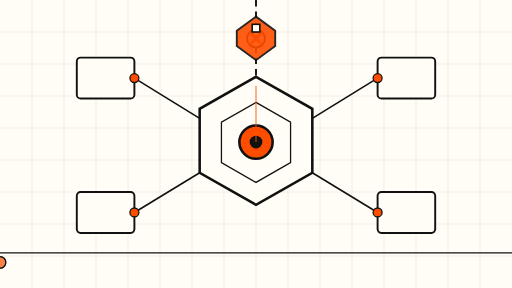
t = 0.00 s
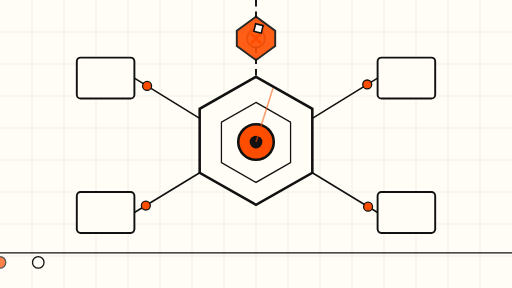
t = 1.75 s
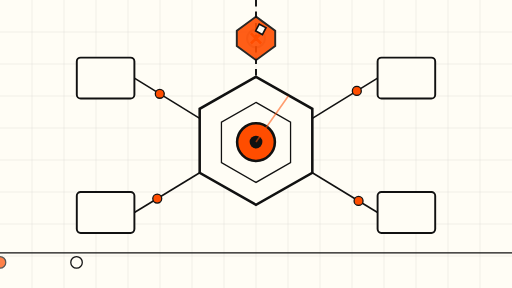
t = 3.50 s
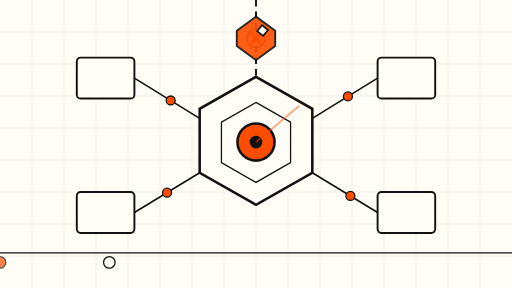
t = 5.00 s
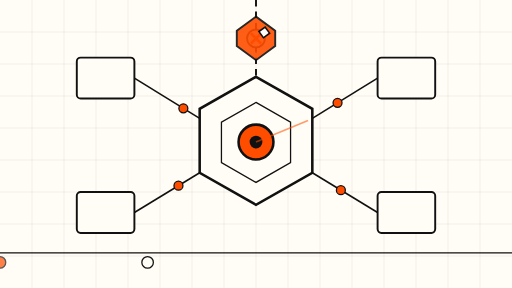
t = 6.75 s
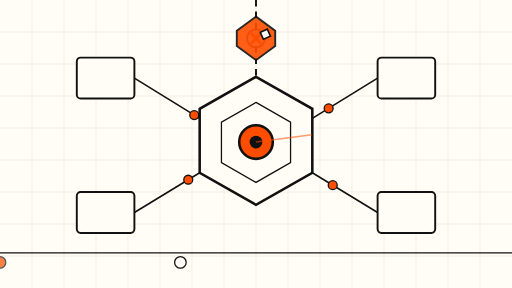
t = 8.25 s

The animated SVG that drew these frames (rendered in a browser with its animation timeline set to each time). Animation: 12 SMIL elements (animate=3,animateMotion=6,animateTransform=3); frames cover the first 8.25 s, repeats indefinitely.

<svg xmlns="http://www.w3.org/2000/svg" viewBox="0 0 800 450" role="img" aria-label="Animated schematic: agent control plane being patched">
  <rect x="0" y="0" width="800" height="450" fill="#FFFDF5"/>
  <g stroke="#111111" stroke-width="0.5" opacity="0.18">
    <g>
      <line x1="0" y1="50" x2="800" y2="50"/><line x1="0" y1="100" x2="800" y2="100"/>
      <line x1="0" y1="150" x2="800" y2="150"/><line x1="0" y1="200" x2="800" y2="200"/>
      <line x1="0" y1="250" x2="800" y2="250"/><line x1="0" y1="300" x2="800" y2="300"/>
      <line x1="0" y1="350" x2="800" y2="350"/><line x1="0" y1="400" x2="800" y2="400"/>
      <line x1="50" y1="0" x2="50" y2="450"/><line x1="100" y1="0" x2="100" y2="450"/>
      <line x1="150" y1="0" x2="150" y2="450"/><line x1="200" y1="0" x2="200" y2="450"/>
      <line x1="250" y1="0" x2="250" y2="450"/><line x1="300" y1="0" x2="300" y2="450"/>
      <line x1="350" y1="0" x2="350" y2="450"/><line x1="400" y1="0" x2="400" y2="450"/>
      <line x1="450" y1="0" x2="450" y2="450"/><line x1="500" y1="0" x2="500" y2="450"/>
      <line x1="550" y1="0" x2="550" y2="450"/><line x1="600" y1="0" x2="600" y2="450"/>
      <line x1="650" y1="0" x2="650" y2="450"/><line x1="700" y1="0" x2="700" y2="450"/>
      <line x1="750" y1="0" x2="750" y2="450"/>
    </g>
  </g>

  <!-- central agent control plane: hexagon hub -->
  <g>
    <polygon points="400,120 488,170 488,270 400,320 312,270 312,170"
             fill="#FFFDF5" stroke="#111111" stroke-width="4"/>
    <polygon points="400,160 454,191 454,254 400,285 346,254 346,191"
             fill="none" stroke="#111111" stroke-width="2"/>
    <circle cx="400" cy="222" r="26" fill="#FF4D00" stroke="#111111" stroke-width="4">
      <animate attributeName="r" values="26;30;26" dur="8s" repeatCount="indefinite"/>
    </circle>
    <circle cx="400" cy="222" r="10" fill="#111111"/>
  </g>

  <!-- satellite nodes: tool servers / agents -->
  <g stroke="#111111" stroke-width="3" fill="#FFFDF5">
    <rect x="120" y="90" width="90" height="64" rx="6"/>
    <rect x="590" y="90" width="90" height="64" rx="6"/>
    <rect x="120" y="300" width="90" height="64" rx="6"/>
    <rect x="590" y="300" width="90" height="64" rx="6"/>
  </g>

  <!-- connection lines with slow data pulses -->
  <g stroke="#111111" stroke-width="2.5" fill="none">
    <line x1="210" y1="122" x2="312" y2="185"/>
    <line x1="590" y1="122" x2="488" y2="185"/>
    <line x1="210" y1="332" x2="312" y2="270"/>
    <line x1="590" y1="332" x2="488" y2="270"/>
  </g>
  <g fill="#FF4D00" stroke="#111111" stroke-width="2">
    <circle cx="210" cy="122" r="7">
      <animateMotion dur="9s" repeatCount="indefinite" path="M0,0 L102,63"/>
    </circle>
    <circle cx="590" cy="122" r="7">
      <animateMotion dur="11s" repeatCount="indefinite" path="M0,0 L-102,63"/>
    </circle>
    <circle cx="210" cy="332" r="7">
      <animateMotion dur="10s" repeatCount="indefinite" path="M0,0 L102,-62"/>
    </circle>
    <circle cx="590" cy="332" r="7">
      <animateMotion dur="12s" repeatCount="indefinite" path="M0,0 L-102,-62"/>
    </circle>
  </g>

  <!-- the breach: cracked route to the hub, then a shield patch sealing it -->
  <g>
    <path d="M400,0 L400,120" stroke="#111111" stroke-width="3" stroke-dasharray="10 8" fill="none"/>
    <circle cx="400" cy="60" r="14" fill="#FFFDF5" stroke="#111111" stroke-width="3">
      <animate attributeName="opacity" values="1;0.25;1" dur="7s" repeatCount="indefinite"/>
    </circle>
    <line x1="392" y1="52" x2="408" y2="68" stroke="#FF4D00" stroke-width="4"/>
    <line x1="408" y1="52" x2="392" y2="68" stroke="#FF4D00" stroke-width="4"/>
  </g>
  <g transform="translate(400,60)">
    <path d="M0,-34 L30,-12 L30,12 L0,34 L-30,12 L-30,-12 Z"
          fill="#FF4D00" stroke="#111111" stroke-width="3" opacity="0.9">
      <animate attributeName="transform" values="scale(0.9);scale(1.06);scale(0.9)"
               dur="10s" repeatCount="indefinite" additive="sum"/>
      <animateTransform attributeName="transform" type="translate" values="0 0;0 0;0 0"
                        dur="10s" repeatCount="indefinite"/>
    </path>
    <g transform="rotate(0)">
      <animateTransform attributeName="transform" type="rotate" from="0" to="360"
                        dur="45s" repeatCount="indefinite"/>
      <rect x="-6" y="-22" width="12" height="12" fill="#FFFDF5" stroke="#111111" stroke-width="2.5"/>
    </g>
  </g>

  <!-- drifting scope tokens along the bottom -->
  <g fill="none" stroke="#111111" stroke-width="2">
    <circle cx="0" cy="410" r="9" fill="#FFFDF5">
      <animateMotion dur="24s" repeatCount="indefinite" path="M0,0 L820,0"/>
    </circle>
    <circle cx="0" cy="410" r="9" fill="#FF4D00" opacity="0.7">
      <animateMotion dur="24s" begin="12s" repeatCount="indefinite" path="M0,0 L820,0"/>
    </circle>
  </g>
  <line x1="0" y1="395" x2="800" y2="395" stroke="#111111" stroke-width="2"/>

  <!-- slow radar sweep on the hub -->
  <g transform="translate(400,222)">
    <line x1="0" y1="0" x2="0" y2="-88" stroke="#FF4D00" stroke-width="2.5" opacity="0.55">
      <animateTransform attributeName="transform" type="rotate" from="0" to="360"
                        dur="36s" repeatCount="indefinite"/>
    </line>
  </g>
</svg>
